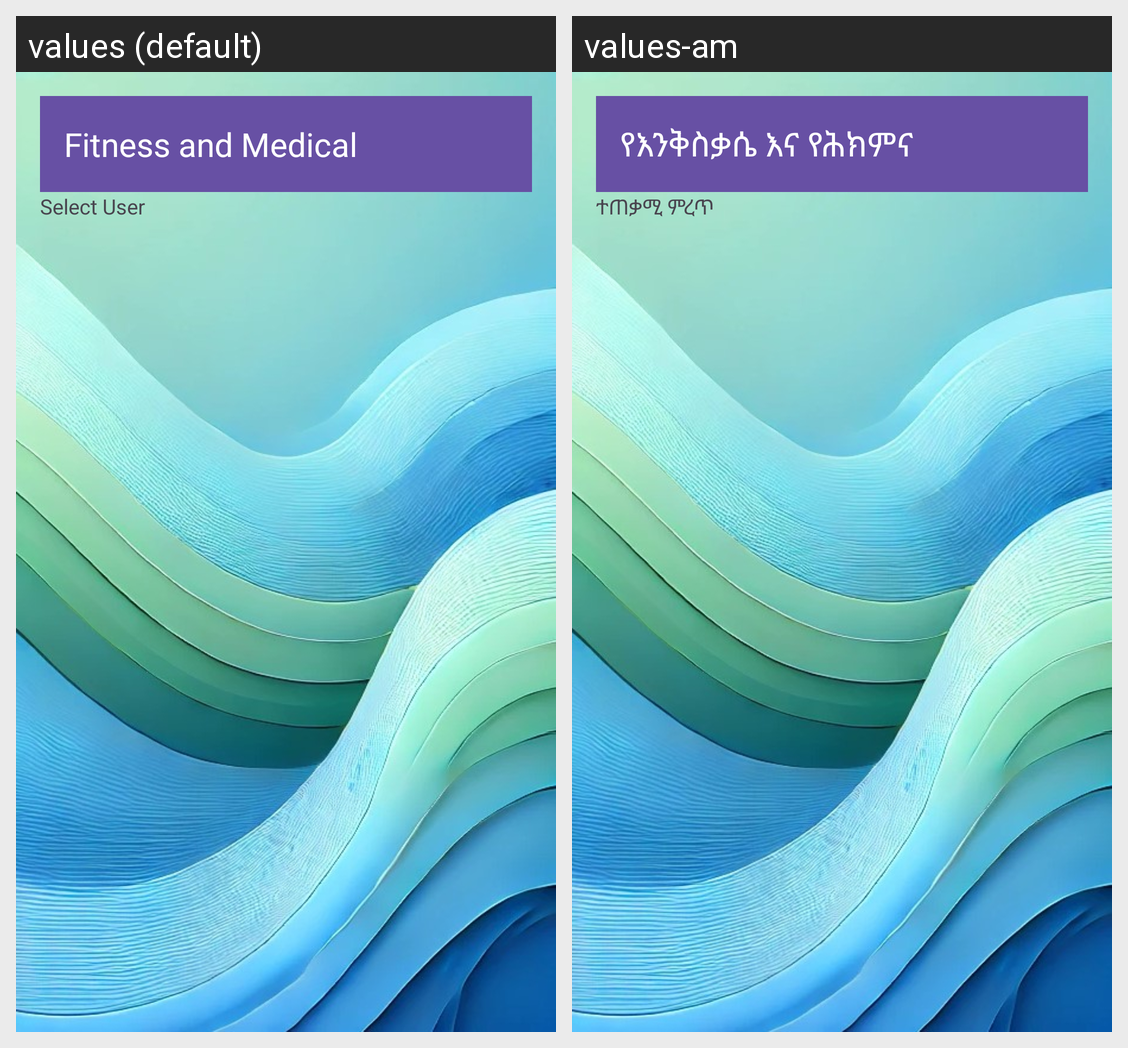

Here is an Android app screen in its default locale and in the app's own translations. Write out the translated-string differences for the strings that appear on this screen.
Android screen res/layout/activity_choose_user.xml rendered under 2 locales, left to right: values (default), values-am. Device: Nexus 5 (rendered at 1080×1920; each locale shown at half size, 540×960, under a caption strip naming it); theme Theme.Sql.
Strings drawn on this screen, with the default value and each locale's value (text and hints the layout hard-codes, and strings that could not be matched under every locale, appear in the picture but are not listed):

app_name
  values: Fitness and Medical
  values-am: የእንቅስቃሴ እና የሕክምና

select_user
  values: Select User
  values-am: ተጠቃሚ ምረጥ
